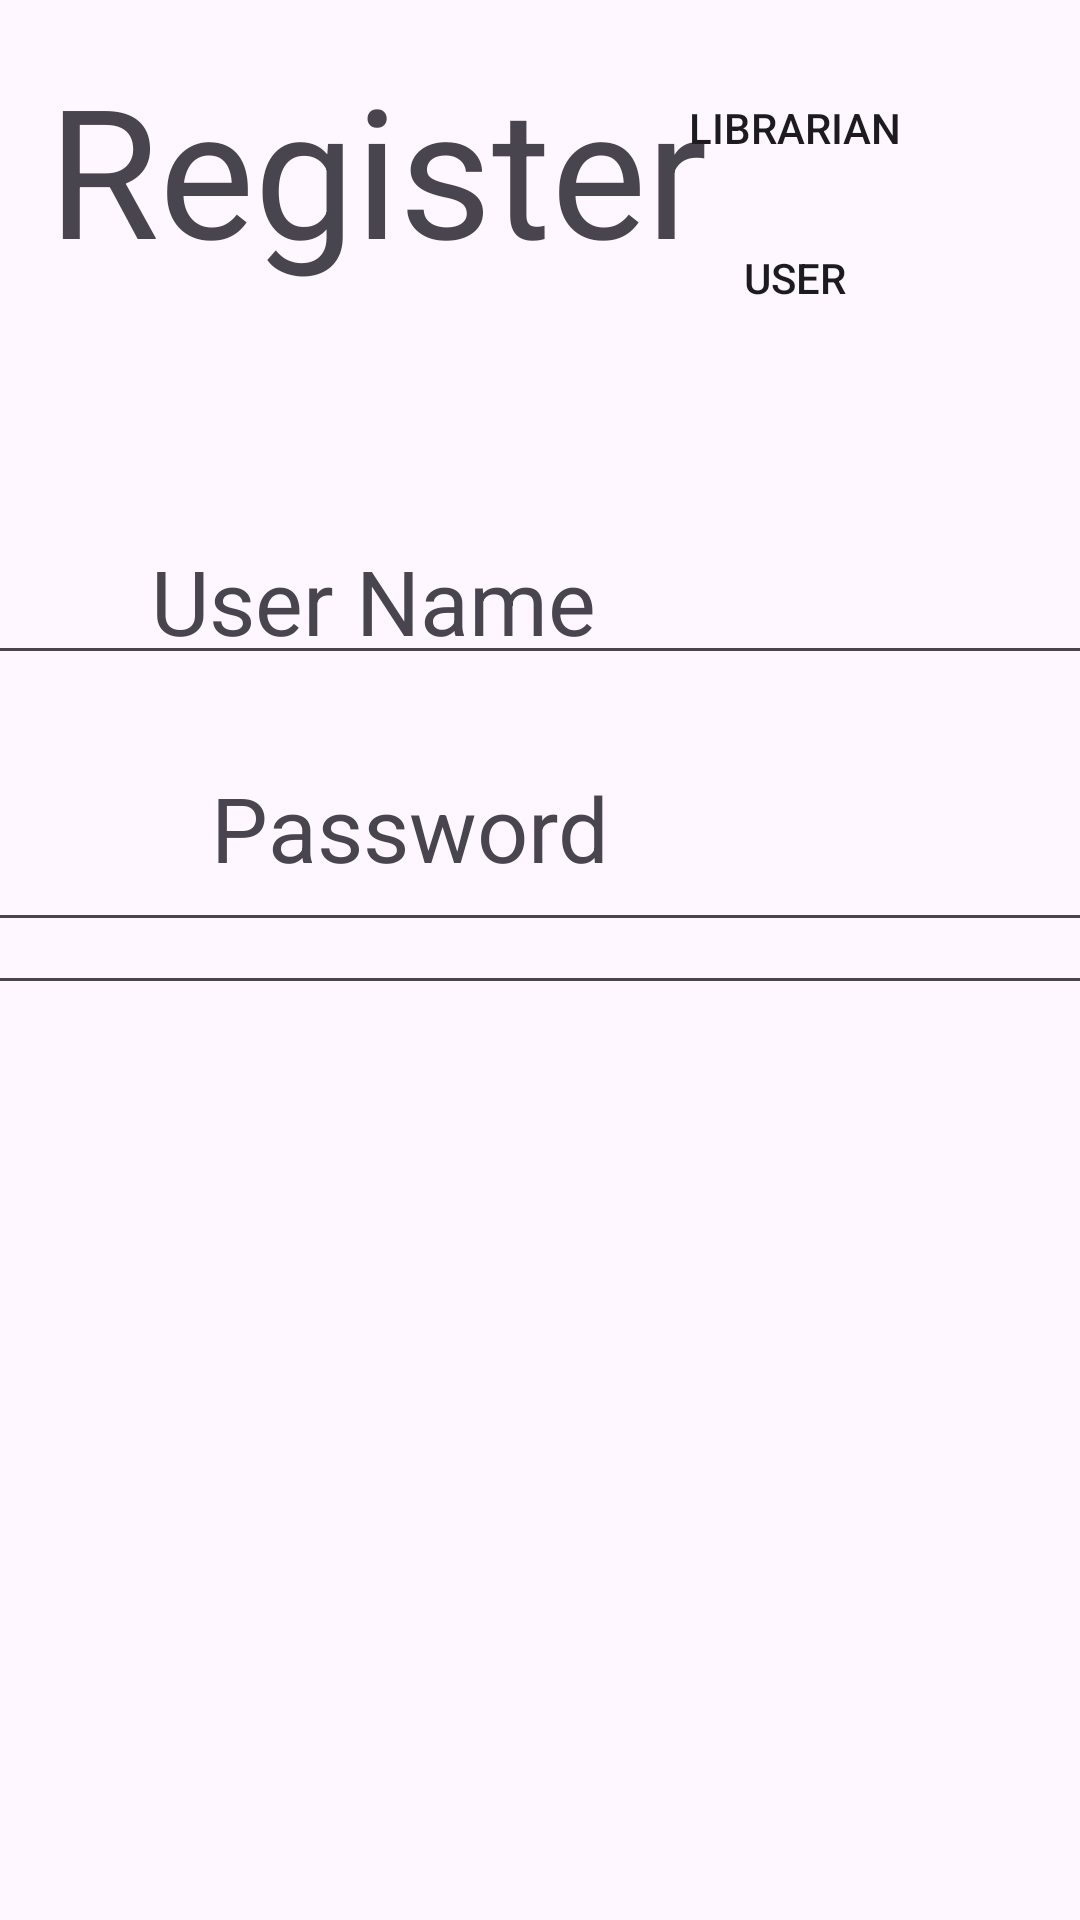

Layout XML and referenced resources for this Android screen:
<!-- AndroidManifest.xml: application theme Theme.AlexandriaLibrary7 -->
<!-- res/layout/activity_register.xml -->
<?xml version="1.0" encoding="utf-8"?>
<androidx.constraintlayout.widget.ConstraintLayout xmlns:android="http://schemas.android.com/apk/res/android"
    xmlns:app="http://schemas.android.com/apk/res-auto"
    xmlns:tools="http://schemas.android.com/tools"
    android:layout_width="match_parent"
    android:layout_height="match_parent"
    tools:context=".presentation.Authentication.RegisterActivity">

    <Button
        android:id="@+id/librarian_mode_btn"
        android:layout_width="150dp"
        android:layout_height="45dp"
        android:layout_marginTop="20dp"
        android:layout_marginEnd="20dp"
        android:background="@color/dark_purple"
        android:text="Librarian"
        app:layout_constraintEnd_toEndOf="parent"
        app:layout_constraintTop_toTopOf="parent" />

    <Button
        android:id="@+id/user_mode_btn"
        android:layout_width="150dp"
        android:layout_height="45dp"
        android:layout_marginTop="5dp"
        android:layout_marginEnd="20dp"
        android:background="@color/dark_purple"
        android:text="User"
        app:layout_constraintEnd_toEndOf="parent"
        app:layout_constraintTop_toBottomOf="@+id/librarian_mode_btn" />

    <EditText
        android:id="@+id/register_password_input"
        android:layout_width="498dp"
        android:layout_height="69dp"
        android:layout_marginTop="20dp"
        android:ems="10"
        android:inputType="textPassword"
        app:layout_constraintEnd_toEndOf="parent"
        app:layout_constraintHorizontal_bias="0.621"
        app:layout_constraintStart_toStartOf="parent"
        app:layout_constraintTop_toBottomOf="@+id/register_username_input" />

    <TextView
        android:id="@+id/register_username_title"
        android:layout_width="176dp"
        android:layout_height="41dp"
        android:layout_marginTop="180dp"
        android:text="User Name"
        android:textSize="30sp"
        app:layout_constraintEnd_toEndOf="parent"
        app:layout_constraintHorizontal_bias="0.273"
        app:layout_constraintStart_toStartOf="parent"
        app:layout_constraintTop_toTopOf="parent" />

    <TextView
        android:id="@+id/confirmPasswordText"
        android:layout_width="282dp"
        android:layout_height="41dp"
        android:text="Confirm Password"
        android:textSize="30sp"
        app:layout_constraintBottom_toBottomOf="parent"
        app:layout_constraintEnd_toStartOf="@+id/register_username_input"
        app:layout_constraintTop_toBottomOf="@+id/register_username_title"
        app:layout_constraintVertical_bias="0.269" />

    <TextView
        android:id="@+id/register_password_title"
        android:layout_width="154dp"
        android:layout_height="57dp"
        android:layout_marginStart="20dp"
        android:text="Password"
        android:textSize="30sp"
        app:layout_constraintBottom_toBottomOf="parent"
        app:layout_constraintStart_toStartOf="@+id/register_username_title"
        app:layout_constraintTop_toBottomOf="@+id/register_username_title"
        app:layout_constraintVertical_bias="0.096" />

    <EditText
        android:id="@+id/register_username_input"
        android:layout_width="498dp"
        android:layout_height="69dp"
        android:layout_marginTop="156dp"
        app:layout_constraintEnd_toEndOf="parent"
        app:layout_constraintHorizontal_bias="0.621"
        app:layout_constraintStart_toStartOf="parent"
        app:layout_constraintTop_toTopOf="parent" />

    <Button
        android:id="@+id/Create_register_btn"
        android:layout_width="226dp"
        android:layout_height="85dp"
        android:layout_marginEnd="524dp"
        android:background="@color/dark_purple"
        android:drawableTop="@drawable/baseline_arrow_forward_24"
        app:layout_constraintBottom_toBottomOf="parent"
        app:layout_constraintEnd_toEndOf="parent"
        app:layout_constraintTop_toTopOf="parent"
        app:layout_constraintVertical_bias="0.727" />

    <TextView
        android:id="@+id/register_title"
        android:layout_width="245dp"
        android:layout_height="88dp"
        android:layout_marginStart="16dp"
        android:layout_marginTop="16dp"
        android:text="Register"
        android:textSize="60sp"
        app:layout_constraintStart_toStartOf="parent"
        app:layout_constraintTop_toTopOf="parent" />

    <EditText
        android:id="@+id/register_confirm_password_input"
        android:layout_width="500dp"
        android:layout_height="68dp"
        android:ems="10"
        android:inputType="textPassword"
        app:layout_constraintBottom_toBottomOf="parent"
        app:layout_constraintEnd_toEndOf="parent"
        app:layout_constraintHorizontal_bias="0.623"
        app:layout_constraintStart_toStartOf="parent"
        app:layout_constraintTop_toTopOf="parent"
        app:layout_constraintVertical_bias="0.467" />

</androidx.constraintlayout.widget.ConstraintLayout>
<!-- resources referenced by this layout -->
<resources>
  <!-- drawable baseline_arrow_forward_24 (drawable) -->
  <vector android:autoMirrored="true" android:height="65dp"
      android:tint="#000000" android:viewportHeight="25"
      android:viewportWidth="25" android:width="65dp" xmlns:android="http://schemas.android.com/apk/res/android">
  
      <path android:fillColor="@android:color/white" android:pathData="M12,4l-1.41,1.41L16.17,11H4v2h12.17l-5.58,5.59L12,20l8,-8z"/>
  </vector>
  <style name="Theme.AlexandriaLibrary7" parent="Base.Theme.AlexandriaLibrary7" />
  <style name="Base.Theme.AlexandriaLibrary7" parent="Theme.Material3.DayNight.NoActionBar">
          
          
      </style>
</resources>
